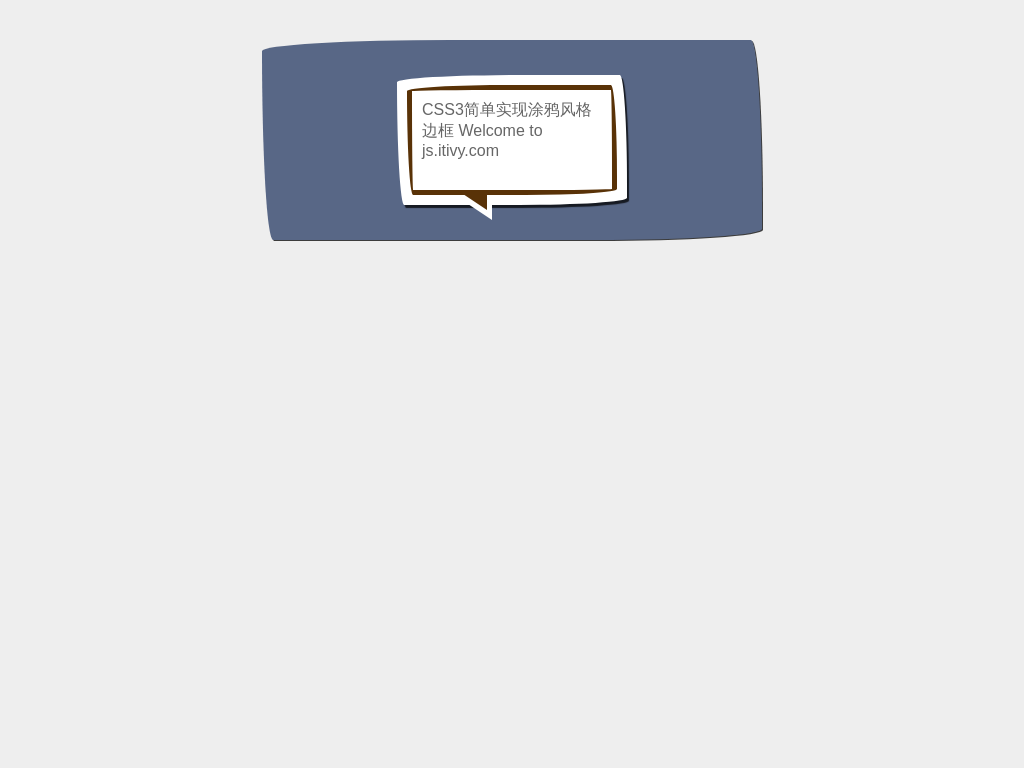

Write the HTML and CSS that draws this image.

<!DOCTYPE html PUBLIC "-//W3C//DTD XHTML 1.0 Transitional//EN" "http://www.w3.org/TR/xhtml1/DTD/xhtml1-transitional.dtd">
<html xmlns="http://www.w3.org/1999/xhtml">
<head>
<meta http-equiv="Content-Type" content="text/html; charset=utf-8" />
<title>纯CSS3实现的涂鸦风格边框在线演示</title>
<style type="text/css">
body {
	background:#eee;
	font-family:microsoft yahei, Arial, Helvetica, sans-serif;
}
.wrap {
	padding:35px 25px;
	width:450px;
	margin:40px auto;
	background:#586786;
	border-radius: 255px 15px 225px 15px/15px 225px 15px 255px;
	color:#eee;
	box-shadow:1px 1px 0px rgba(0, 0, 0, .75)
}
.box {
	position:relative;
	background:#fff;
	border:solid 5px #fff;
	width:200px;
	height:100px;
	margin:0 auto;
	border-radius: 255px 15px 225px 15px/15px 225px 15px 255px;
	padding:10px;
	color:#666;
	box-shadow:2px 3px 1px rgba(0, 0, 0, .75)
}
.box:before {
	content: "";
	position: absolute;
	bottom: -20px;
	left: 60px;
	border: 0;
	border-right-width: 30px;
	border-bottom-width: 20px;
	border-style: solid;
	border-color: transparent #fff;
	display: block;
	width: 0;
}
.box .box {
	position:absolute;
	top:5px;
	left:5px;
	width:180px;
	height:80px;
	border-color:#593207;
	box-shadow:none;
}
.box .box:before {
	left: 45px;
	border-color: transparent #593207;
}
a {padding-top:30px;display:block;text-align:center;color:#eee;}
a:hover {color:#F90}

</style>
</head>

<body>
<script src="/adsense.js" type="text/javascript"></script>
<div class="wrap">
	<div class="box">
		<div class="box">CSS3简单实现涂鸦风格边框 Welcome to js.itivy.com</div>
	</div>
</div>
<div style="text-align:center;clear:both;">
<script src="/gg_bd_ad_720x90.js" type="text/javascript"></script>
<script src="/follow.js" type="text/javascript"></script>
</div>
</body>
</html>